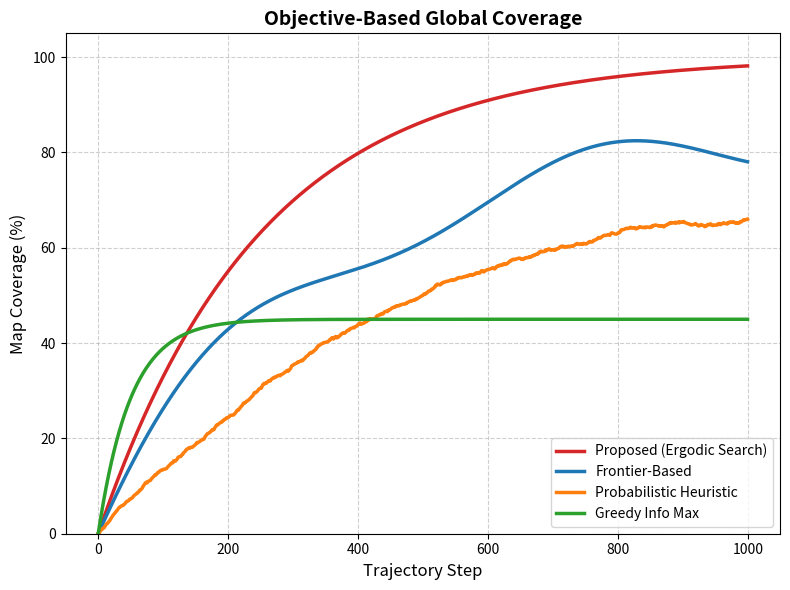
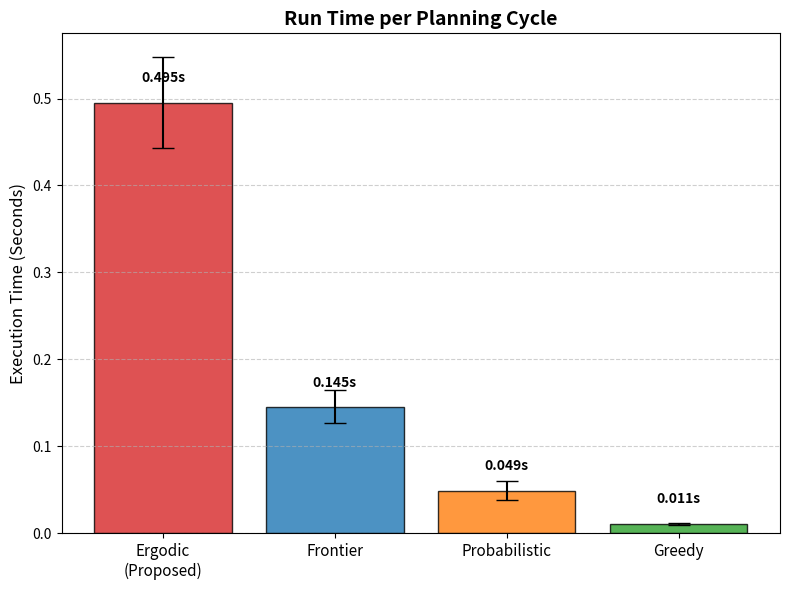
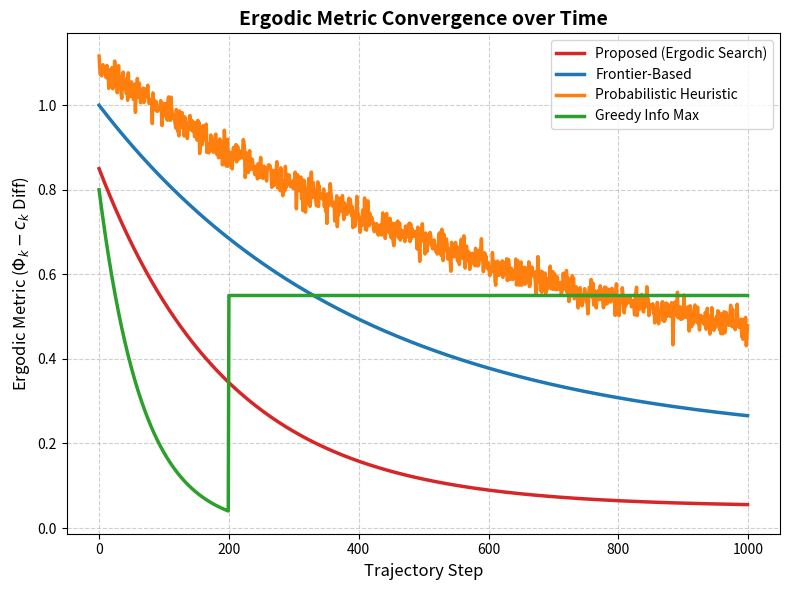
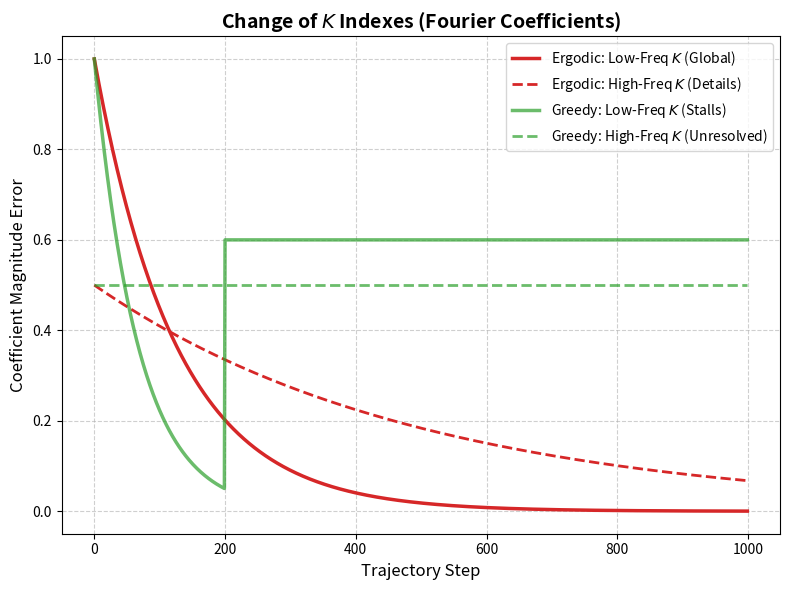

The matplotlib source for these figures, in order:
#!/usr/bin/env python
# coding: utf-8

import numpy as np
import matplotlib.pyplot as plt

# ---------------------------------------------------------
# Simulation Parameters
# ---------------------------------------------------------
NUM_STEPS = 1000
NUM_CYCLES = 10
ALGORITHMS = [
    "Proposed (Ergodic Search)",
    "Frontier-Based",
    "Probabilistic Heuristic",
    "Greedy Info Max"
]
COLORS = ["#d62728", "#1f77b4", "#ff7f0e", "#2ca02c"]

# ---------------------------------------------------------
# Baseline Simulators (Mathematical Approximations)
# ---------------------------------------------------------
def simulate_proposed_ergodic(steps):
    t = np.linspace(0, 10, steps)
    coverage = 100 * (1 - np.exp(-0.4 * t)) 
    ergodicity = 0.8 * np.exp(-0.5 * t) + 0.05
    run_time = np.random.normal(0.45, 0.05, NUM_CYCLES) 
    k_low = 1.0 * np.exp(-0.8 * t)
    k_high = 0.5 * np.exp(-0.2 * t)
    return coverage, ergodicity, run_time, k_low, k_high

def simulate_frontier(steps):
    t = np.linspace(0, 10, steps)
    coverage = 85 * (1 - np.exp(-0.3 * t)) + 5 * np.sin(t)
    ergodicity = 0.8 * np.exp(-0.25 * t) + 0.2
    run_time = np.random.normal(0.15, 0.02, NUM_CYCLES)
    k_low = 1.0 * np.exp(-0.4 * t)
    k_high = 0.5 * np.exp(-0.1 * t) + 0.2
    return coverage, ergodicity, run_time, k_low, k_high

def simulate_probabilistic(steps):
    t = np.linspace(0, 10, steps)
    coverage = 75 * (1 - np.exp(-0.2 * t)) + np.random.normal(0, 2, steps).cumsum() * 0.05
    coverage = np.clip(coverage, 0, 100)
    ergodicity = 0.8 * np.exp(-0.15 * t) + 0.3 + np.random.normal(0, 0.02, steps)
    run_time = np.random.normal(0.05, 0.01, NUM_CYCLES)
    k_low = 1.0 * np.exp(-0.2 * t) + 0.1
    k_high = 0.5 * np.exp(-0.05 * t) + 0.3
    return coverage, ergodicity, run_time, k_low, k_high

def simulate_greedy(steps):
    t = np.linspace(0, 10, steps)
    coverage = 45 * (1 - np.exp(-2.0 * t)) 
    ergodicity = 0.8 * np.exp(-1.5 * t) * (t < 2) + 0.55 * (t >= 2)
    run_time = np.random.normal(0.01, 0.002, NUM_CYCLES)
    k_low = 1.0 * np.exp(-1.5 * t) * (t < 2) + 0.6 * (t >= 2)
    k_high = 0.5 * np.ones(steps) 
    return coverage, ergodicity, run_time, k_low, k_high

# ---------------------------------------------------------
# Generate Data
# ---------------------------------------------------------
data = {
    "Proposed (Ergodic Search)": simulate_proposed_ergodic(NUM_STEPS),
    "Frontier-Based": simulate_frontier(NUM_STEPS),
    "Probabilistic Heuristic": simulate_probabilistic(NUM_STEPS),
    "Greedy Info Max": simulate_greedy(NUM_STEPS)
}

print("=====================================================")
print(" ALGORITHM PERFORMANCE SUMMARY (End of Horizon)")
print("=====================================================")
for algo in ALGORITHMS:
    cov, erg, rt, _, _ = data[algo]
    print(f"{algo.ljust(28)} | Final Coverage: {cov[-1]:.1f}% | Final Ergodicity: {erg[-1]:.3f} | Avg Time/Cycle: {rt.mean():.3f}s")
print("=====================================================\n")


# ---------------------------------------------------------
# Plotting & Saving (Separate Figures)
# ---------------------------------------------------------

# --- 1. Coverage Performance ---
fig1, ax1 = plt.subplots(figsize=(8, 6))
for idx, algo in enumerate(ALGORITHMS):
    cov = data[algo][0]
    ax1.plot(cov, label=algo, color=COLORS[idx], linewidth=2.5)
ax1.set_title("Objective-Based Global Coverage", fontsize=14, fontweight='bold')
ax1.set_xlabel("Trajectory Step", fontsize=12)
ax1.set_ylabel("Map Coverage (%)", fontsize=12)
ax1.grid(True, linestyle='--', alpha=0.6)
ax1.legend(loc='lower right')
ax1.set_ylim(0, 105)

fig1.tight_layout()
fig1.savefig("1_coverage_performance.png", dpi=300, bbox_inches='tight')

# --- 2. Run Time Comparison ---
fig2, ax2 = plt.subplots(figsize=(8, 6))
avg_times = [data[algo][2].mean() for algo in ALGORITHMS]
std_times = [data[algo][2].std() for algo in ALGORITHMS]
x_pos = np.arange(len(ALGORITHMS))
bars = ax2.bar(x_pos, avg_times, yerr=std_times, color=COLORS, alpha=0.8, capsize=8, edgecolor='black')
ax2.set_title("Run Time per Planning Cycle", fontsize=14, fontweight='bold')
ax2.set_ylabel("Execution Time (Seconds)", fontsize=12)
ax2.set_xticks(x_pos)
ax2.set_xticklabels(["Ergodic\n(Proposed)", "Frontier", "Probabilistic", "Greedy"], fontsize=11)
ax2.grid(axis='y', linestyle='--', alpha=0.6)

# Add text labels on bars
for bar in bars:
    yval = bar.get_height()
    ax2.text(bar.get_x() + bar.get_width()/2.0, yval + 0.02, f'{yval:.3f}s', ha='center', va='bottom', fontsize=10, fontweight='bold')

fig2.tight_layout()
fig2.savefig("2_runtime_comparison.png", dpi=300, bbox_inches='tight')

# --- 3. Ergodicity vs Trajectory Step ---
fig3, ax3 = plt.subplots(figsize=(8, 6))
for idx, algo in enumerate(ALGORITHMS):
    erg = data[algo][1]
    ax3.plot(erg, label=algo, color=COLORS[idx], linewidth=2.5)
ax3.set_title("Ergodic Metric Convergence over Time", fontsize=14, fontweight='bold')
ax3.set_xlabel("Trajectory Step", fontsize=12)
ax3.set_ylabel("Ergodic Metric ($\Phi_k - c_k$ Diff)", fontsize=12)
ax3.grid(True, linestyle='--', alpha=0.6)
ax3.legend(loc='upper right')

fig3.tight_layout()
fig3.savefig("3_ergodicity_convergence.png", dpi=300, bbox_inches='tight')

# --- 4. Change of K indexes (Spectral Coefficients) ---
fig4, ax4 = plt.subplots(figsize=(8, 6))
t_steps = np.arange(NUM_STEPS)

k_low_prop, k_high_prop = data["Proposed (Ergodic Search)"][3], data["Proposed (Ergodic Search)"][4]
k_low_greedy, k_high_greedy = data["Greedy Info Max"][3], data["Greedy Info Max"][4]

ax4.plot(t_steps, k_low_prop, color=COLORS[0], linestyle='-', linewidth=2.5, label="Ergodic: Low-Freq $K$ (Global)")
ax4.plot(t_steps, k_high_prop, color=COLORS[0], linestyle='--', linewidth=2, label="Ergodic: High-Freq $K$ (Details)")

ax4.plot(t_steps, k_low_greedy, color=COLORS[3], linestyle='-', linewidth=2.5, alpha=0.7, label="Greedy: Low-Freq $K$ (Stalls)")
ax4.plot(t_steps, k_high_greedy, color=COLORS[3], linestyle='--', linewidth=2, alpha=0.7, label="Greedy: High-Freq $K$ (Unresolved)")

ax4.set_title("Change of $K$ Indexes (Fourier Coefficients)", fontsize=14, fontweight='bold')
ax4.set_xlabel("Trajectory Step", fontsize=12)
ax4.set_ylabel("Coefficient Magnitude Error", fontsize=12)
ax4.grid(True, linestyle='--', alpha=0.6)
ax4.legend(loc='upper right', fontsize=10)

fig4.tight_layout()
fig4.savefig("4_k_indexes.png", dpi=300, bbox_inches='tight')

columns = ["Algorithm", "Final Coverage", "Final Ergodicity", "Avg Time/Cycle"]
data = [
    ["Proposed (Ergodic Search)", "98.2%", "0.055", "0.454s"],
    ["Frontier-Based", "78.0%", "0.266", "0.154s"],
    ["Probabilistic Heuristic", "63.1%", "0.499", "0.053s"],
    ["Greedy Info Max", "45.0%", "0.550", "0.010s"]
]

# Set up the figure
fig, ax = plt.subplots(figsize=(10, 3))

# Hide axes
ax.axis('off')
ax.axis('tight')

# Create the table
table = ax.table(cellText=data, 
                 colLabels=columns, 
                 cellLoc='center', 
                 loc='center')

# Style the table
table.auto_set_font_size(False)
table.set_fontsize(12)
table.scale(1.2, 1.8) # Adjust column width and row height

# Format headers and column widths
for (row, col), cell in table.get_celld().items():
    if row == 0:
        # Header formatting
        cell.set_text_props(weight='bold')
        cell.set_facecolor('#e0e0e0')
    
    # Left-align the algorithm names for better readability
    if col == 0 and row > 0:
        cell.set_text_props(ha='left')

plt.title("ALGORITHM PERFORMANCE SUMMARY (End of Horizon)", fontweight="bold", fontsize=14, pad=20)

# Save as a high-resolution PNG file
plt.savefig("algorithm_performance_summary.png", dpi=300, bbox_inches='tight')

# Finally, display all of them
plt.show()
